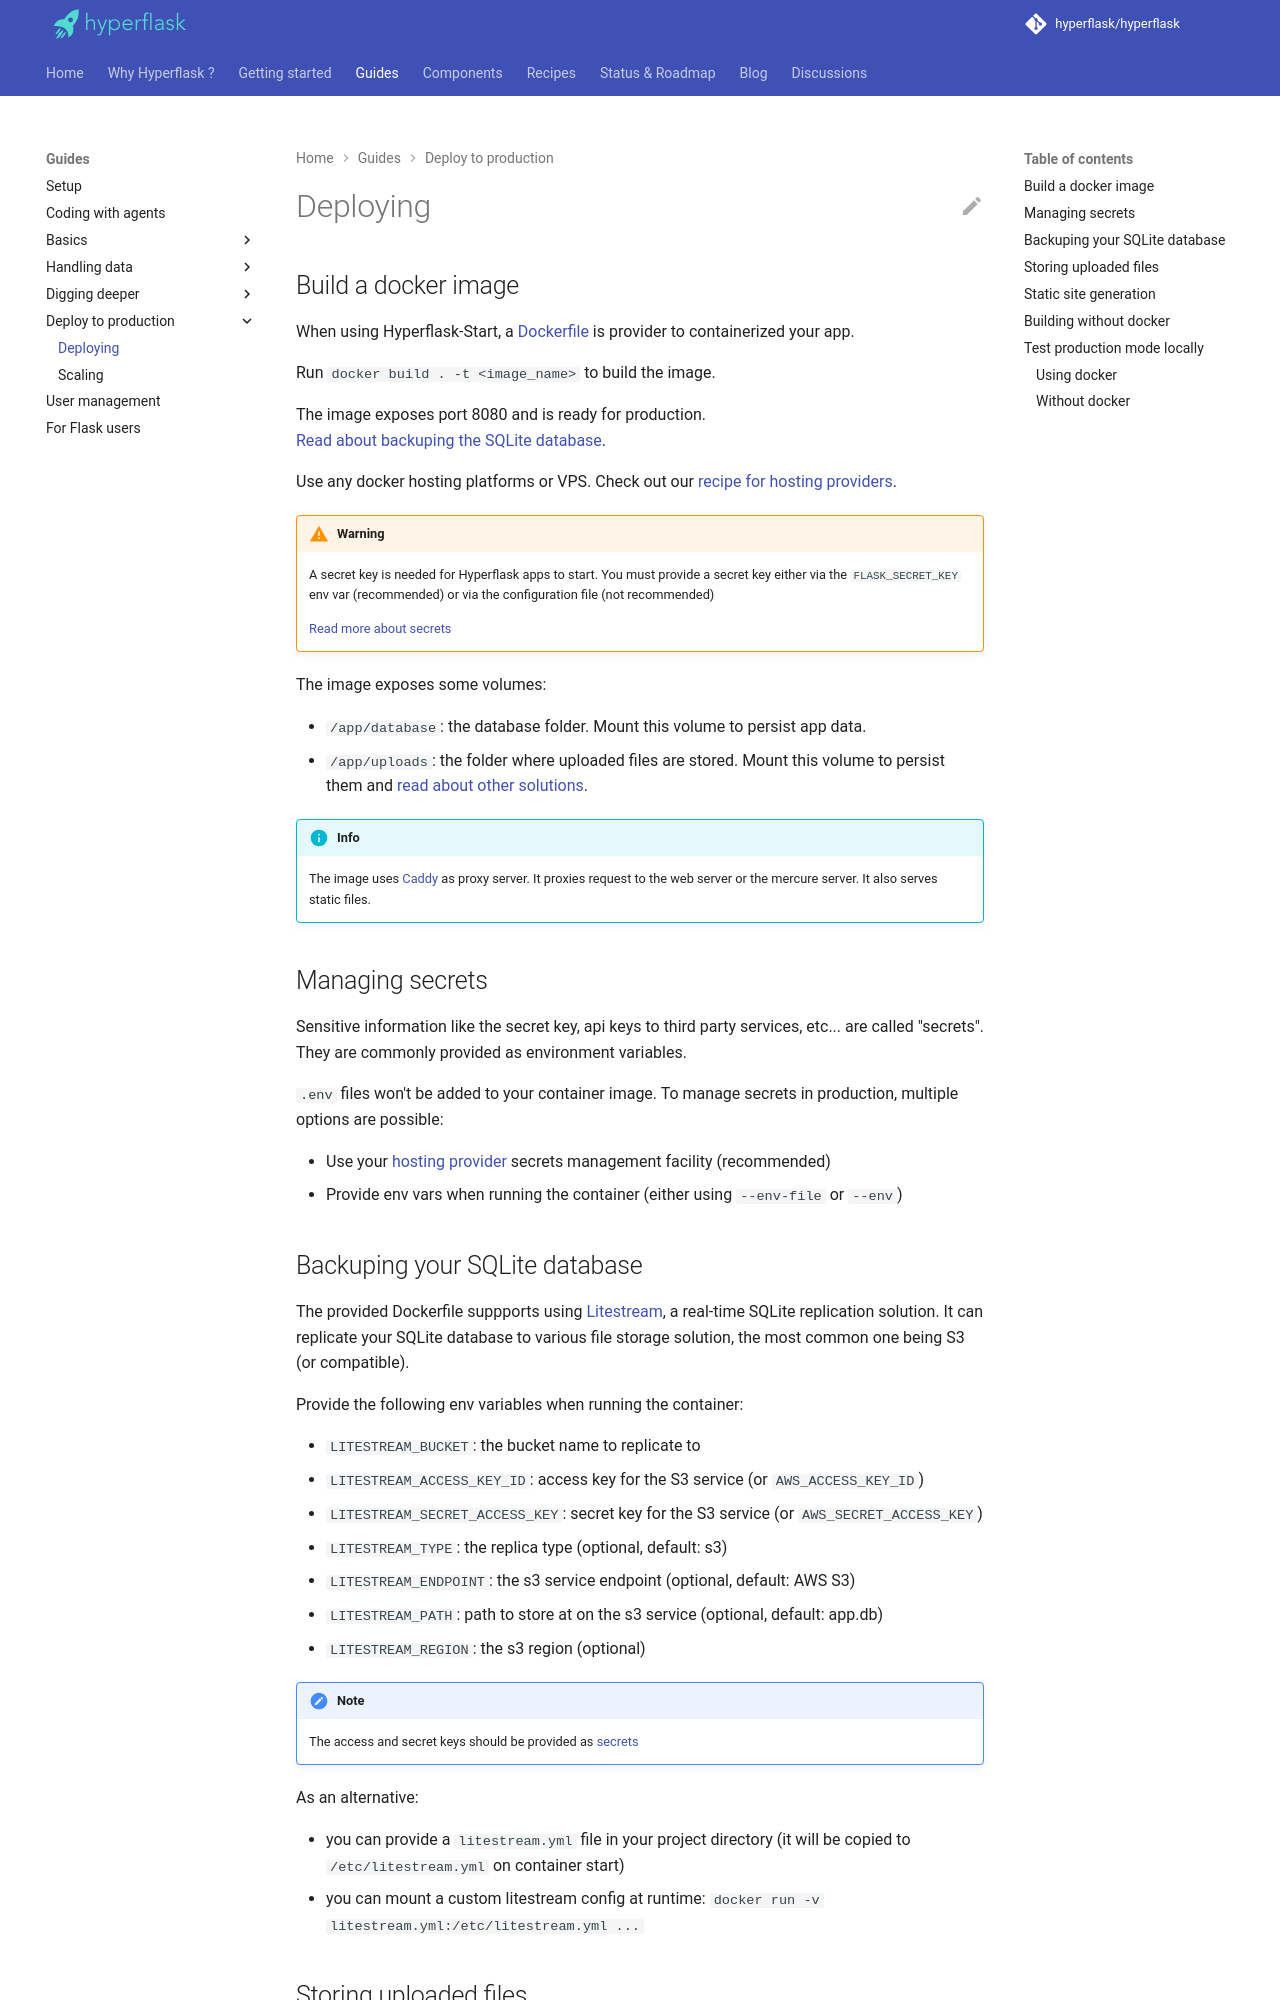

repository: hyperflask/hyperflask-docs · page: guides/deploy/index.html · generator: mkdocs

# Deploying

## Build a docker image

When using Hyperflask-Start, a [Dockerfile](https://github.com/hyperflask/hyperflask-start/blob/main/%7B%7Bcookiecutter.project_slug%7D%7D/Dockerfile) is provider to containerized your app.

Run `docker build . -t <image_name>` to build the image.

The image exposes port 8080 and is ready for production.  
[Read about backuping the SQLite database](#backuping-your-sqlite-database).

Use any docker hosting platforms or VPS. Check out our [recipe for hosting providers](/recipes/hosting).

!!! warning
    A secret key is needed for Hyperflask apps to start. You must provide a secret key either via the `FLASK_SECRET_KEY` env var (recommended) or via the configuration file (not recommended)

    [Read more about secrets](#managing-secrets)

The image exposes some volumes:

- `/app/database`: the database folder. Mount this volume to persist app data.
- `/app/uploads`: the folder where uploaded files are stored. Mount this volume to persist them and [read about other solutions](#storing-uploaded-files).

!!! info
    The image uses [Caddy](https://caddyserver.com/) as proxy server. It proxies request to the web server or the mercure server. It also serves static files.

## Managing secrets

Sensitive information like the secret key, api keys to third party services, etc... are called "secrets". They are commonly provided as environment variables.

`.env` files won't be added to your container image. To manage secrets in production, multiple options are possible:

- Use your [hosting provider](/recipes/hosting) secrets management facility (recommended)
- Provide env vars when running the container (either using `--env-file` or `--env`)
